Labelled photos from "SchereSteinPapier", an image-classification folder in FloHab/SchereSteinPapier. The possible labels are: papier, schere, stein.

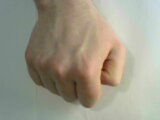
Label: stein

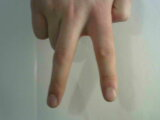
Label: schere

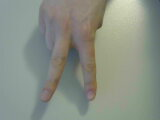
Label: schere

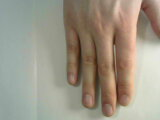
Label: papier

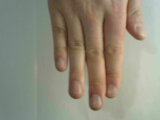
Label: papier

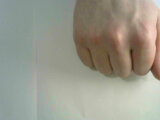
Label: stein
